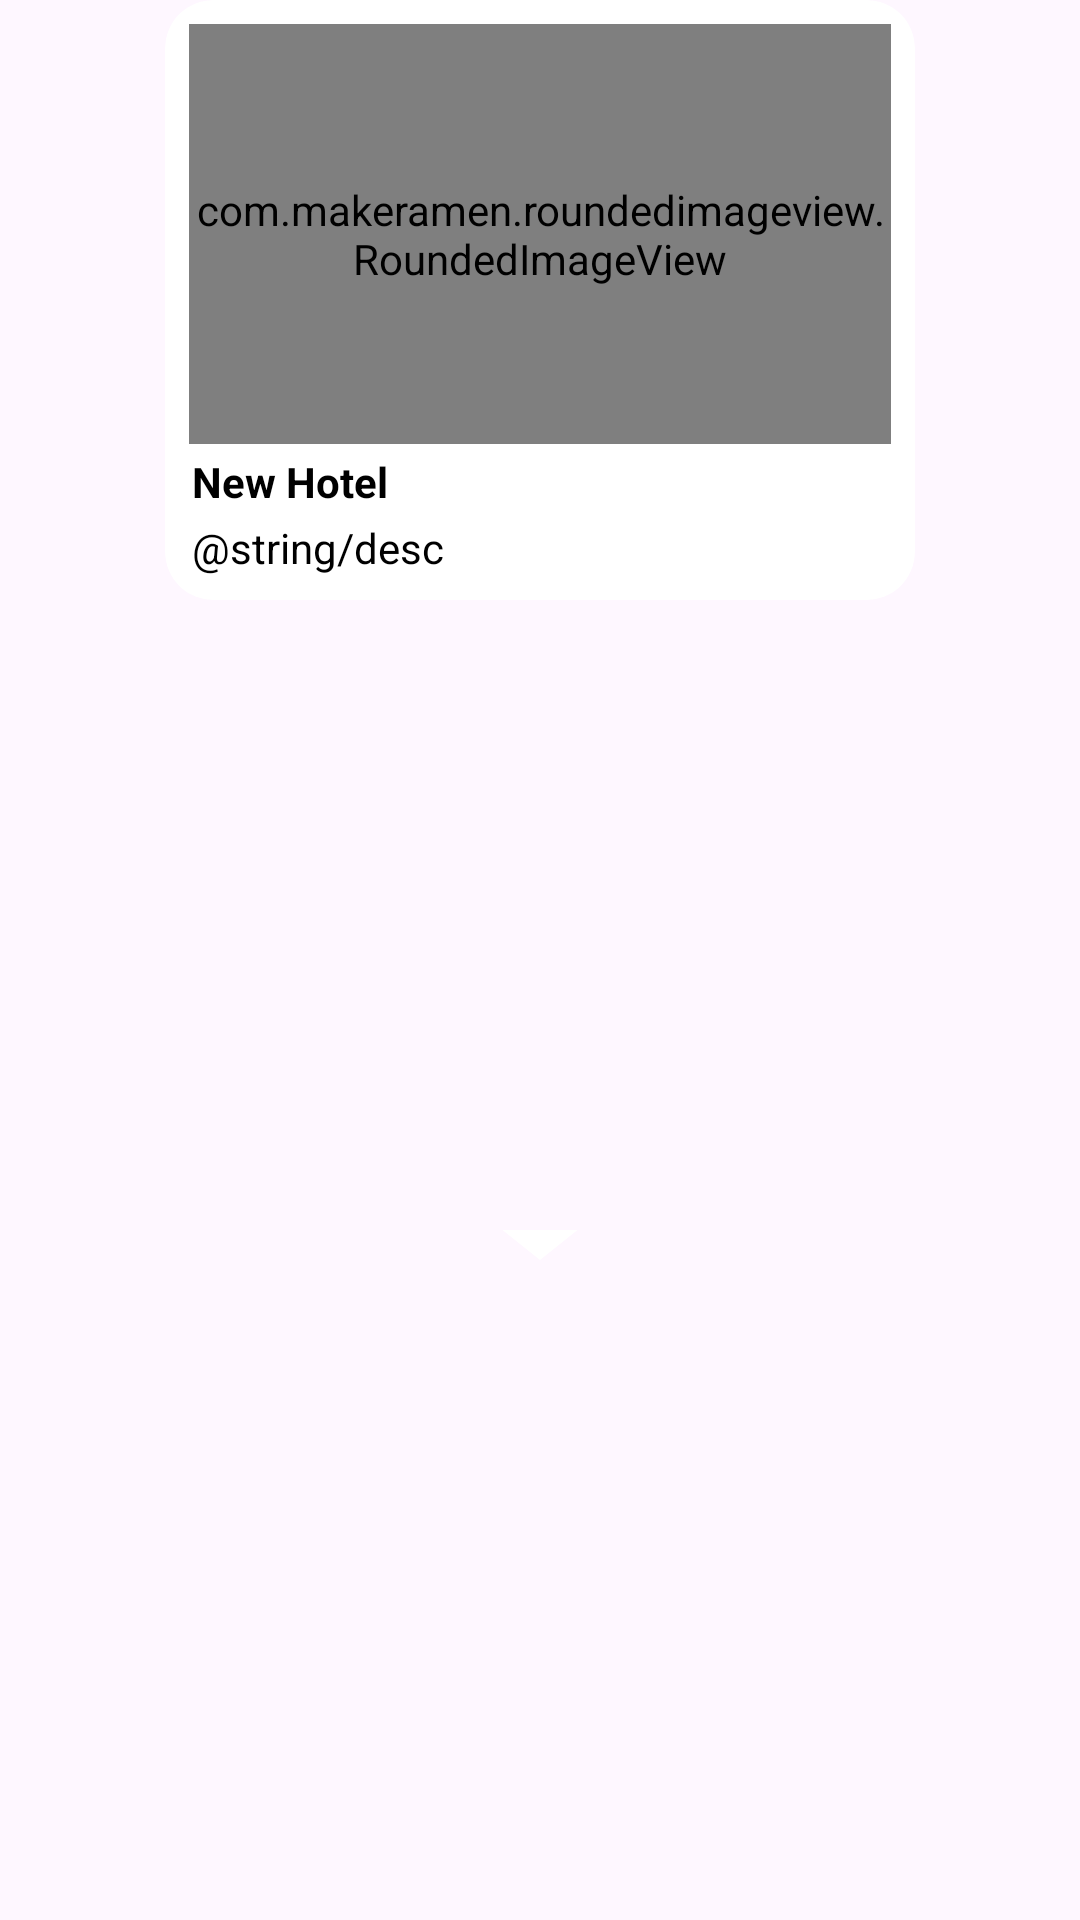

Layout XML and referenced resources for this Android screen:
<!-- AndroidManifest.xml: application theme Theme.GoogleMapAndroid -->
<!-- res/layout/custom_info_window.xml -->
<?xml version="1.0" encoding="utf-8"?>
<androidx.constraintlayout.widget.ConstraintLayout xmlns:android="http://schemas.android.com/apk/res/android"
    xmlns:app="http://schemas.android.com/apk/res-auto"
    xmlns:tools="http://schemas.android.com/tools"
    android:layout_width="wrap_content"
    android:layout_height="wrap_content"
    android:background="@android:color/transparent">

    <com.google.android.material.card.MaterialCardView
        android:id="@+id/mainCardView"
        android:layout_width="250dp"
        android:layout_height="wrap_content"
        android:background="@android:color/transparent"
        app:cardBackgroundColor="@color/white"
        app:cardCornerRadius="16dp"
        app:layout_constraintEnd_toEndOf="parent"
        app:layout_constraintHorizontal_bias="0.5"
        app:layout_constraintStart_toStartOf="parent"
        app:layout_constraintTop_toTopOf="parent"
        app:strokeColor="@null"
        app:strokeWidth="0dp">

        <androidx.constraintlayout.widget.ConstraintLayout
            android:layout_width="match_parent"
            android:layout_height="wrap_content"
            android:paddingVertical="8dp">


            <com.makeramen.roundedimageview.RoundedImageView
                android:id="@+id/infoWindowIv"
                android:layout_width="match_parent"
                android:layout_height="140dp"
                android:layout_marginHorizontal="8dp"
                android:scaleType="fitXY"
                android:src="@drawable/hotel_one"
                app:layout_constraintEnd_toEndOf="parent"
                app:layout_constraintHorizontal_bias="0.5"
                app:layout_constraintStart_toStartOf="parent"
                app:layout_constraintTop_toTopOf="parent"
                app:riv_corner_radius="16dp"
                tools:layout_editor_absoluteY="8dp" />

            <TextView
                android:id="@+id/infoWindowTitle"
                android:layout_width="0dp"
                android:layout_height="wrap_content"
                android:layout_marginHorizontal="9dp"
                android:layout_marginTop="3dp"
                android:text="New Hotel"
                android:textColor="@color/black"
                android:textSize="14sp"
                android:textStyle="bold"
                app:layout_constraintEnd_toEndOf="parent"
                app:layout_constraintHorizontal_bias="0.5"
                app:layout_constraintStart_toStartOf="parent"
                app:layout_constraintTop_toBottomOf="@id/infoWindowIv" />

            <TextView
                android:id="@+id/infoWindowDesc"
                android:layout_width="0dp"
                android:layout_height="wrap_content"
                android:layout_marginHorizontal="9dp"
                android:layout_marginTop="3dp"
                android:text="@string/desc"
                android:textColor="@color/black"
                android:textSize="14sp"
                app:layout_constraintEnd_toEndOf="parent"
                app:layout_constraintHorizontal_bias="0.5"
                app:layout_constraintStart_toStartOf="parent"
                app:layout_constraintTop_toBottomOf="@id/infoWindowTitle" />

        </androidx.constraintlayout.widget.ConstraintLayout>

    </com.google.android.material.card.MaterialCardView>

    <ImageView
        android:layout_width="80dp"
        android:layout_height="20dp"
        android:layout_margin="0dp"
        android:adjustViewBounds="true"
        android:cropToPadding="true"
        android:padding="0dp"
        android:scaleType="centerCrop"
        android:src="@drawable/baseline_arrow_drop_down_24"
        app:layout_constraintEnd_toEndOf="parent"
        app:layout_constraintHorizontal_bias="0.5"
        app:layout_constraintStart_toStartOf="parent"
        app:layout_constraintTop_toBottomOf="@id/mainCardView"
        app:layout_constraintBottom_toBottomOf="parent"
        app:tint="@color/white" />

</androidx.constraintlayout.widget.ConstraintLayout>
<!-- resources referenced by this layout -->
<resources>
  <!-- drawable baseline_arrow_drop_down_24 (drawable) -->
  <vector xmlns:android="http://schemas.android.com/apk/res/android"
      android:width="24dp"
      android:height="24dp"
      android:tint="#000000"
      android:viewportWidth="24"
      android:viewportHeight="30">
  
      <path
          android:fillColor="@android:color/white"
          android:pathData="M7,10l5,5 5,-5z" />
  
  </vector>
  <style name="Theme.GoogleMapAndroid" parent="Base.Theme.GoogleMapAndroid" />
  <style name="Base.Theme.GoogleMapAndroid" parent="Theme.Material3.DayNight.NoActionBar">
          
          
      </style>
  <!-- not gathered from this repository: default colours our renderer supplied (Android Studio template values) -->
  <color name="black">#FF000000</color>
  <color name="white">#FFFFFFFF</color>
</resources>
